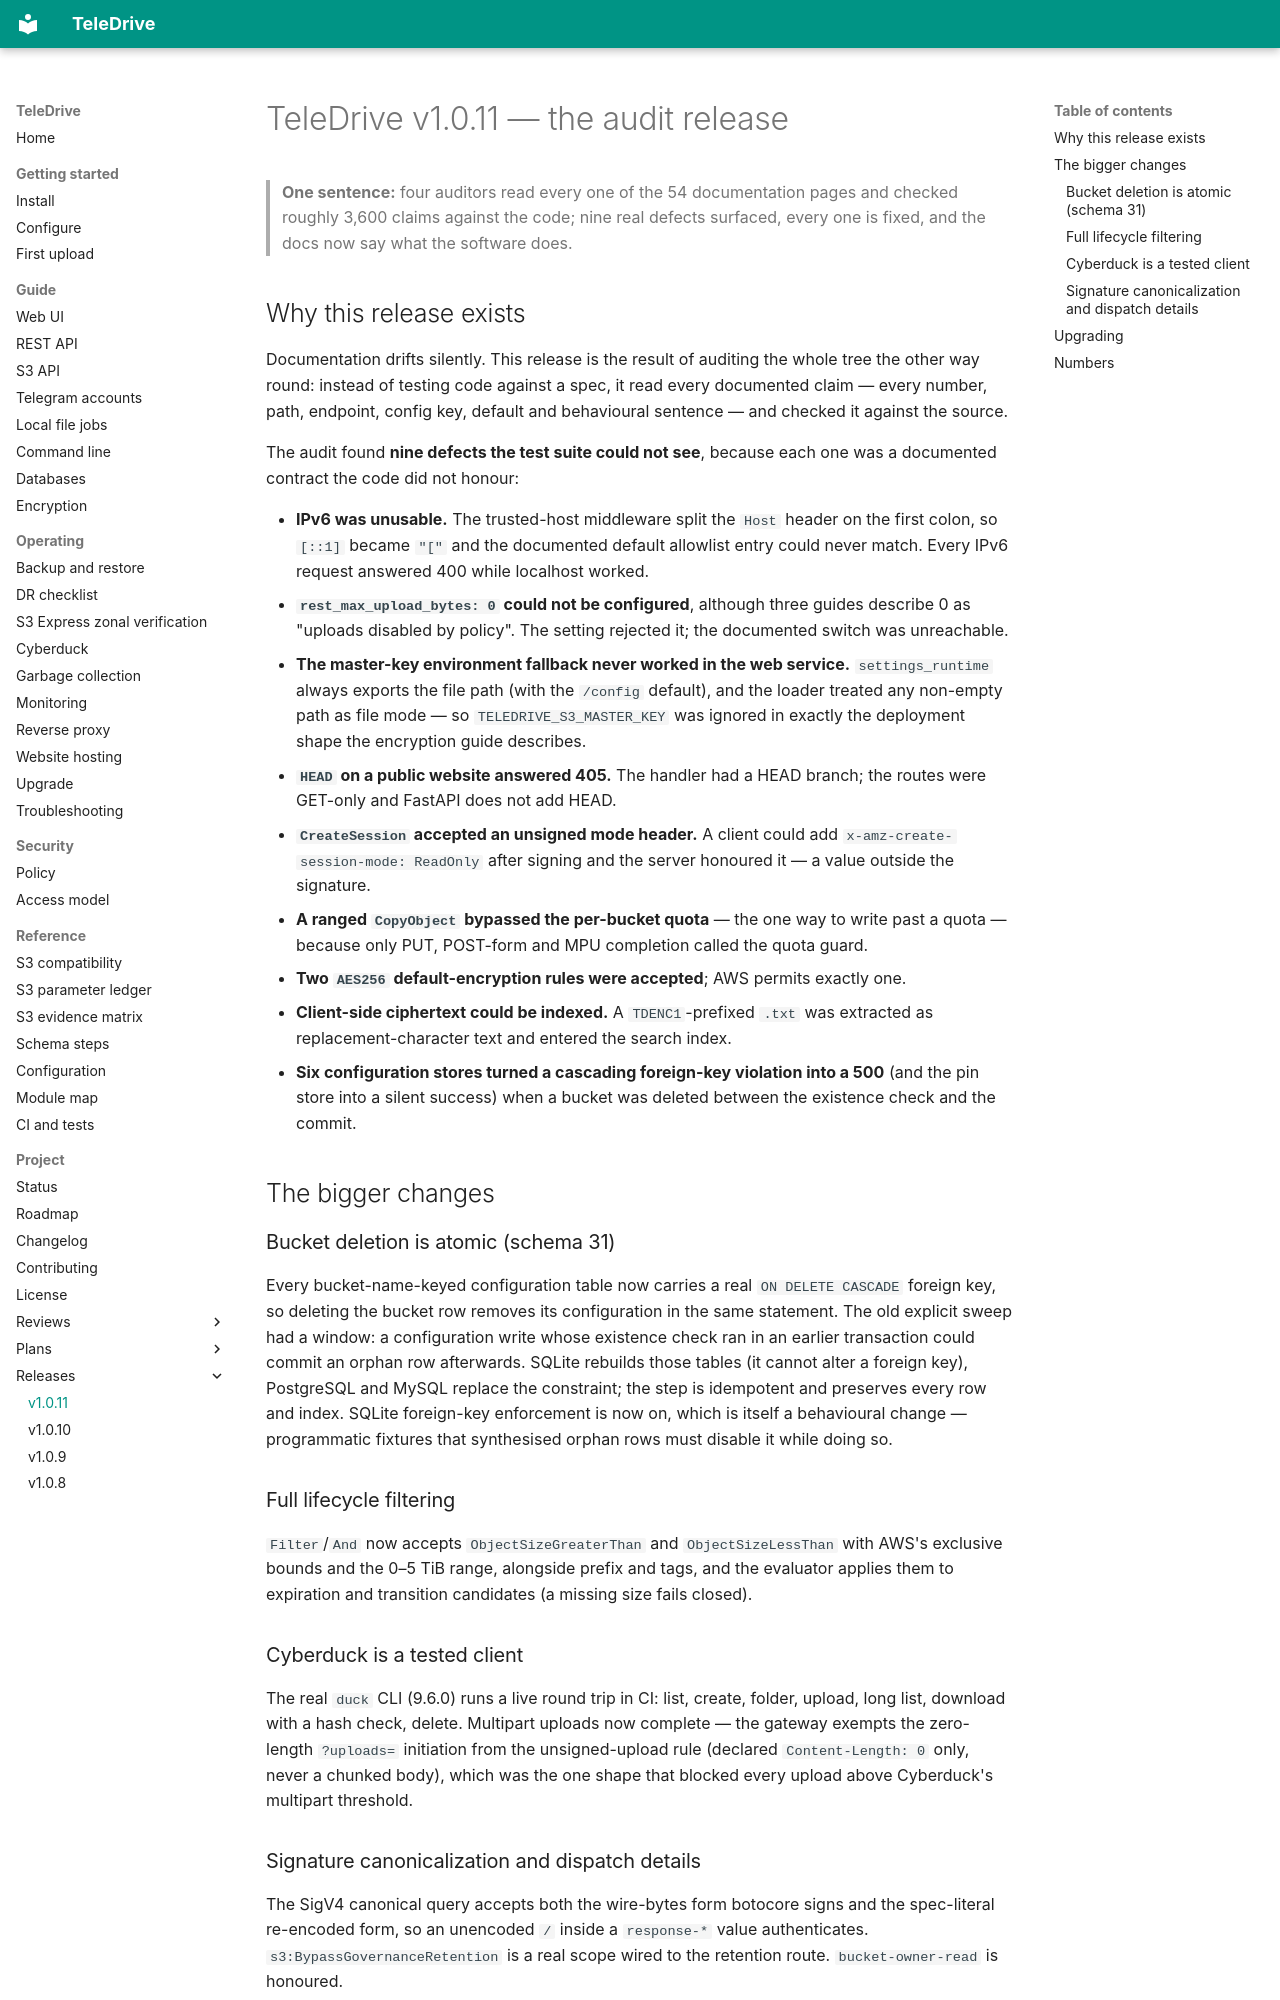

repository: babico/TeleDrive · page: project/releases/v1.0.11/index.html · generator: mkdocs

# TeleDrive v1.0.11 — the audit release

> **One sentence:** four auditors read every one of the 54 documentation
> pages and checked roughly 3,600 claims against the code; nine real
> defects surfaced, every one is fixed, and the docs now say what the
> software does.

## Why this release exists

Documentation drifts silently. This release is the result of auditing the
whole tree the other way round: instead of testing code against a spec, it
read every documented claim — every number, path, endpoint, config key,
default and behavioural sentence — and checked it against the source.

The audit found **nine defects the test suite could not see**, because each
one was a documented contract the code did not honour:

- **IPv6 was unusable.** The trusted-host middleware split the `Host`
  header on the first colon, so `[::1]` became `"["` and the documented
  default allowlist entry could never match. Every IPv6 request answered
  400 while localhost worked.
- **`rest_max_upload_bytes: 0` could not be configured**, although three
  guides describe 0 as "uploads disabled by policy". The setting rejected
  it; the documented switch was unreachable.
- **The master-key environment fallback never worked in the web service.**
  `settings_runtime` always exports the file path (with the `/config`
  default), and the loader treated any non-empty path as file mode — so
  `TELEDRIVE_S3_MASTER_KEY` was ignored in exactly the deployment shape the
  encryption guide describes.
- **`HEAD` on a public website answered 405.** The handler had a HEAD
  branch; the routes were GET-only and FastAPI does not add HEAD.
- **`CreateSession` accepted an unsigned mode header.** A client could add
  `x-amz-create-session-mode: ReadOnly` after signing and the server
  honoured it — a value outside the signature.
- **A ranged `CopyObject` bypassed the per-bucket quota** — the one way to
  write past a quota — because only PUT, POST-form and MPU completion
  called the quota guard.
- **Two `AES256` default-encryption rules were accepted**; AWS permits
  exactly one.
- **Client-side ciphertext could be indexed.** A `TDENC1`-prefixed `.txt`
  was extracted as replacement-character text and entered the search index.
- **Six configuration stores turned a cascading foreign-key violation into
  a 500** (and the pin store into a silent success) when a bucket was
  deleted between the existence check and the commit.

## The bigger changes

### Bucket deletion is atomic (schema 31)

Every bucket-name-keyed configuration table now carries a real
`ON DELETE CASCADE` foreign key, so deleting the bucket row removes its
configuration in the same statement. The old explicit sweep had a window:
a configuration write whose existence check ran in an earlier transaction
could commit an orphan row afterwards. SQLite rebuilds those tables
(it cannot alter a foreign key), PostgreSQL and MySQL replace the
constraint; the step is idempotent and preserves every row and index.
SQLite foreign-key enforcement is now on, which is itself a behavioural
change — programmatic fixtures that synthesised orphan rows must disable it
while doing so.

### Full lifecycle filtering

`Filter`/`And` now accepts `ObjectSizeGreaterThan` and `ObjectSizeLessThan`
with AWS's exclusive bounds and the 0–5 TiB range, alongside prefix and
tags, and the evaluator applies them to expiration and transition
candidates (a missing size fails closed).
